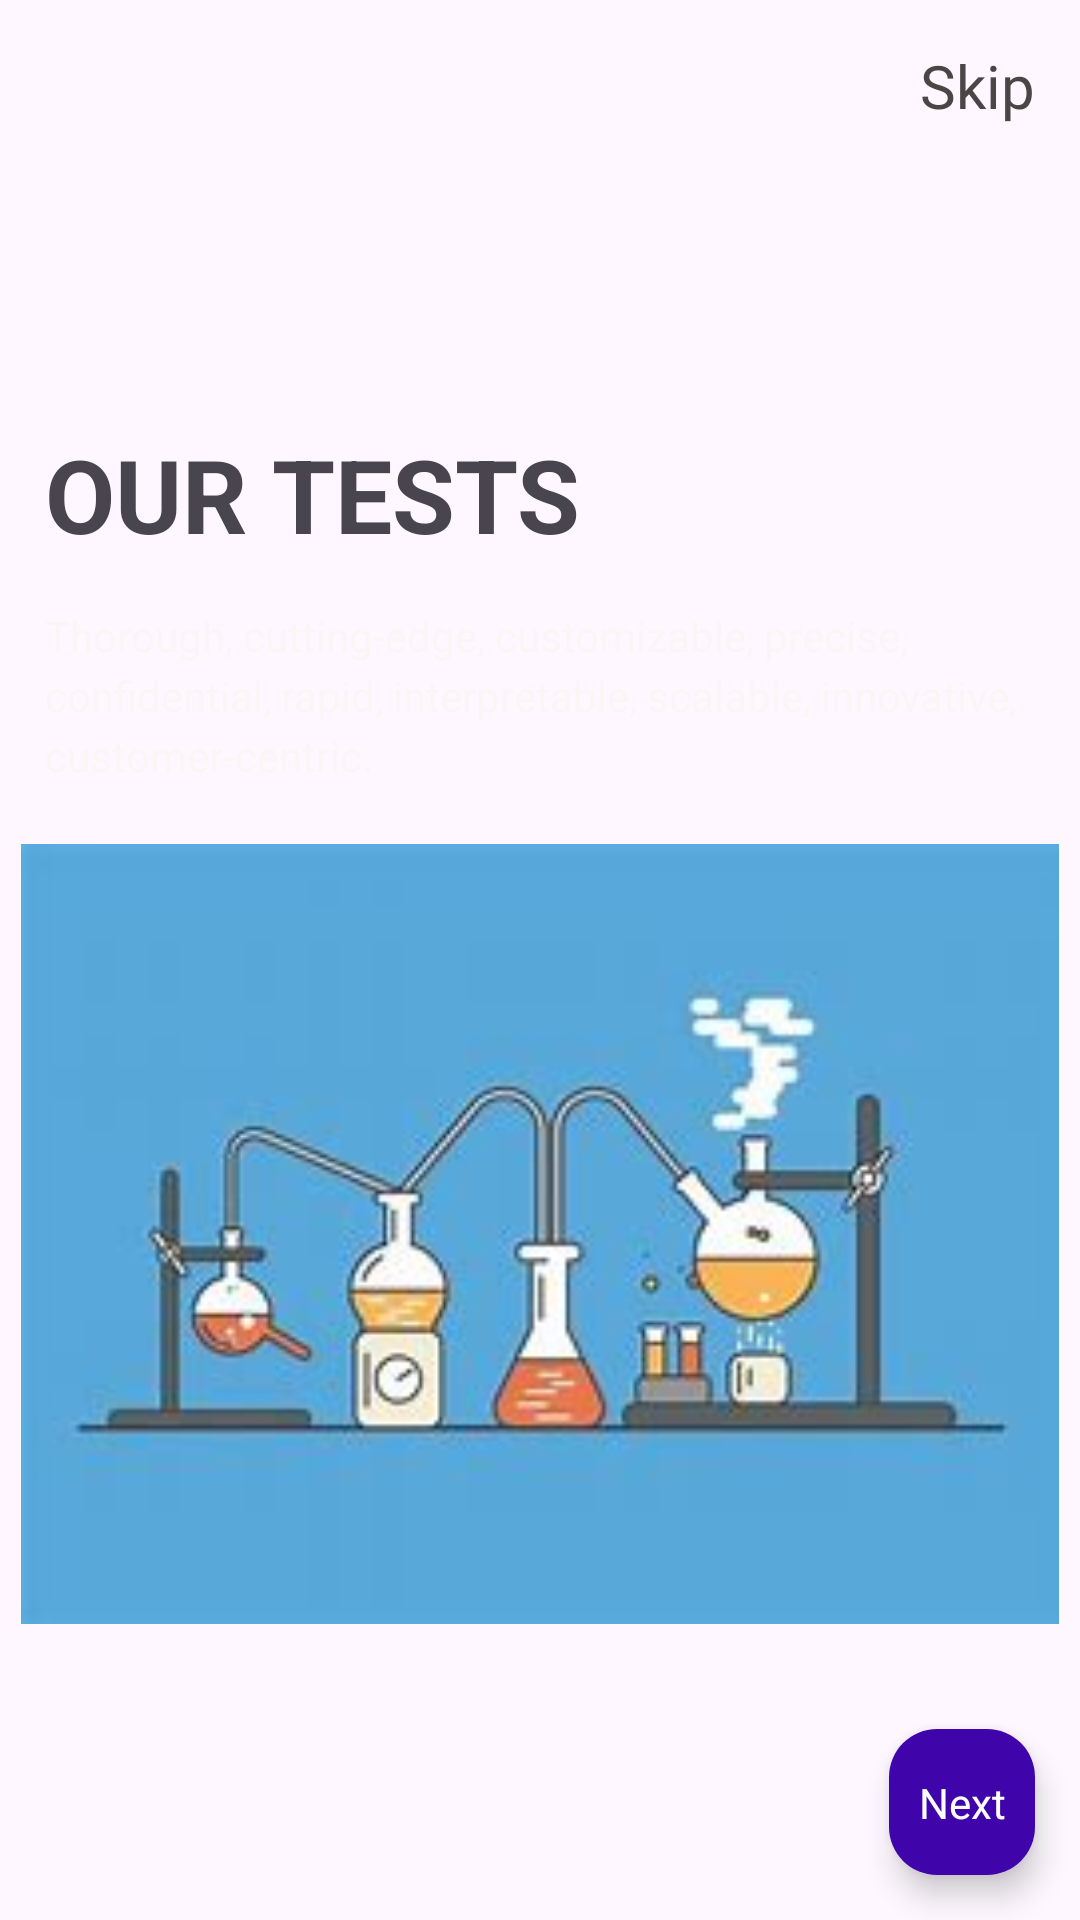

Layout XML and referenced resources for this Android screen:
<!-- AndroidManifest.xml: application theme Theme.Medilab -->
<!-- res/layout/activity_screen3.xml -->
<?xml version="1.0" encoding="utf-8"?>
<LinearLayout xmlns:android="http://schemas.android.com/apk/res/android"
    xmlns:app="http://schemas.android.com/apk/res-auto"
    xmlns:tools="http://schemas.android.com/tools"
    android:id="@+id/main"
    android:layout_width="match_parent"
    android:layout_height="match_parent"
    android:orientation="vertical"

    tools:context=".Screen1">

    <LinearLayout
        android:layout_width="match_parent"
        android:layout_height="wrap_content"
        android:orientation="horizontal"
        android:layout_marginTop="15dp"
        android:layout_marginRight="15dp">

        <com.google.android.material.textview.MaterialTextView
            android:layout_width="match_parent"
            android:layout_height="wrap_content"
            android:id="@+id/skip3"
            android:text="Skip"
            android:fontFamily="@font/montserrat1"
            android:textColor="#4C4545"
            android:textSize="20sp"
            android:textAlignment="textEnd"/>

    </LinearLayout>
    <com.google.android.material.textview.MaterialTextView
        android:layout_width="match_parent"
        android:layout_height="wrap_content"
        android:text="OUR TESTS"
        android:textAlignment="textStart"
        android:layout_marginLeft="15dp"
        android:layout_marginTop="100dp"
        android:textSize="34sp"
        android:textStyle="bold"/>
    <com.google.android.material.textview.MaterialTextView
        android:layout_width="match_parent"
        android:layout_height="wrap_content"
        android:text="Thorough, cutting-edge, customizable, precise, confidential, rapid, interpretable, scalable, innovative, customer-centric."
        android:layout_marginLeft="15dp"
        android:layout_marginTop="15dp"
        android:textStyle="normal"
        android:textSize="14sp"
        android:lineHeight="20dp"
        android:textColor="#FBF5F5"/>
    <ImageView
        android:layout_width="400dp"
        android:layout_height="300dp"
        android:src="@drawable/img_1"
        android:layout_gravity="center"
        android:padding="20dp"/>
    <androidx.coordinatorlayout.widget.CoordinatorLayout
        android:layout_width="match_parent"
        android:layout_height="match_parent">

        <com.google.android.material.floatingactionbutton.FloatingActionButton
            android:layout_width="wrap_content"
            android:layout_height="wrap_content"
            android:id="@+id/fab2"
            android:layout_gravity="bottom|end"
            android:layout_margin="15dp"
            android:backgroundTint="#4005AA"/>

                <TextView
                    android:layout_width="wrap_content"
                    android:layout_height="wrap_content"
                    android:elevation="6dp"
                    android:text="Next"
                    android:textColor="@color/white"
                    android:textSize="14sp"
                    app:layout_anchor="@+id/fab2"
                    app:layout_anchorGravity="center" />


    </androidx.coordinatorlayout.widget.CoordinatorLayout>





</LinearLayout>
<!-- resources referenced by this layout -->
<resources>
  <!-- drawable img_1: png bitmap (drawable, 48854 bytes) -->
  <style name="Theme.Medilab" parent="Base.Theme.Medilab" />
  <style name="Base.Theme.Medilab" parent="Theme.Material3.DayNight.NoActionBar">
          
          
      </style>
  <!-- not gathered from this repository: default colours our renderer supplied (Android Studio template values) -->
  <color name="white">#FFFFFFFF</color>
</resources>
